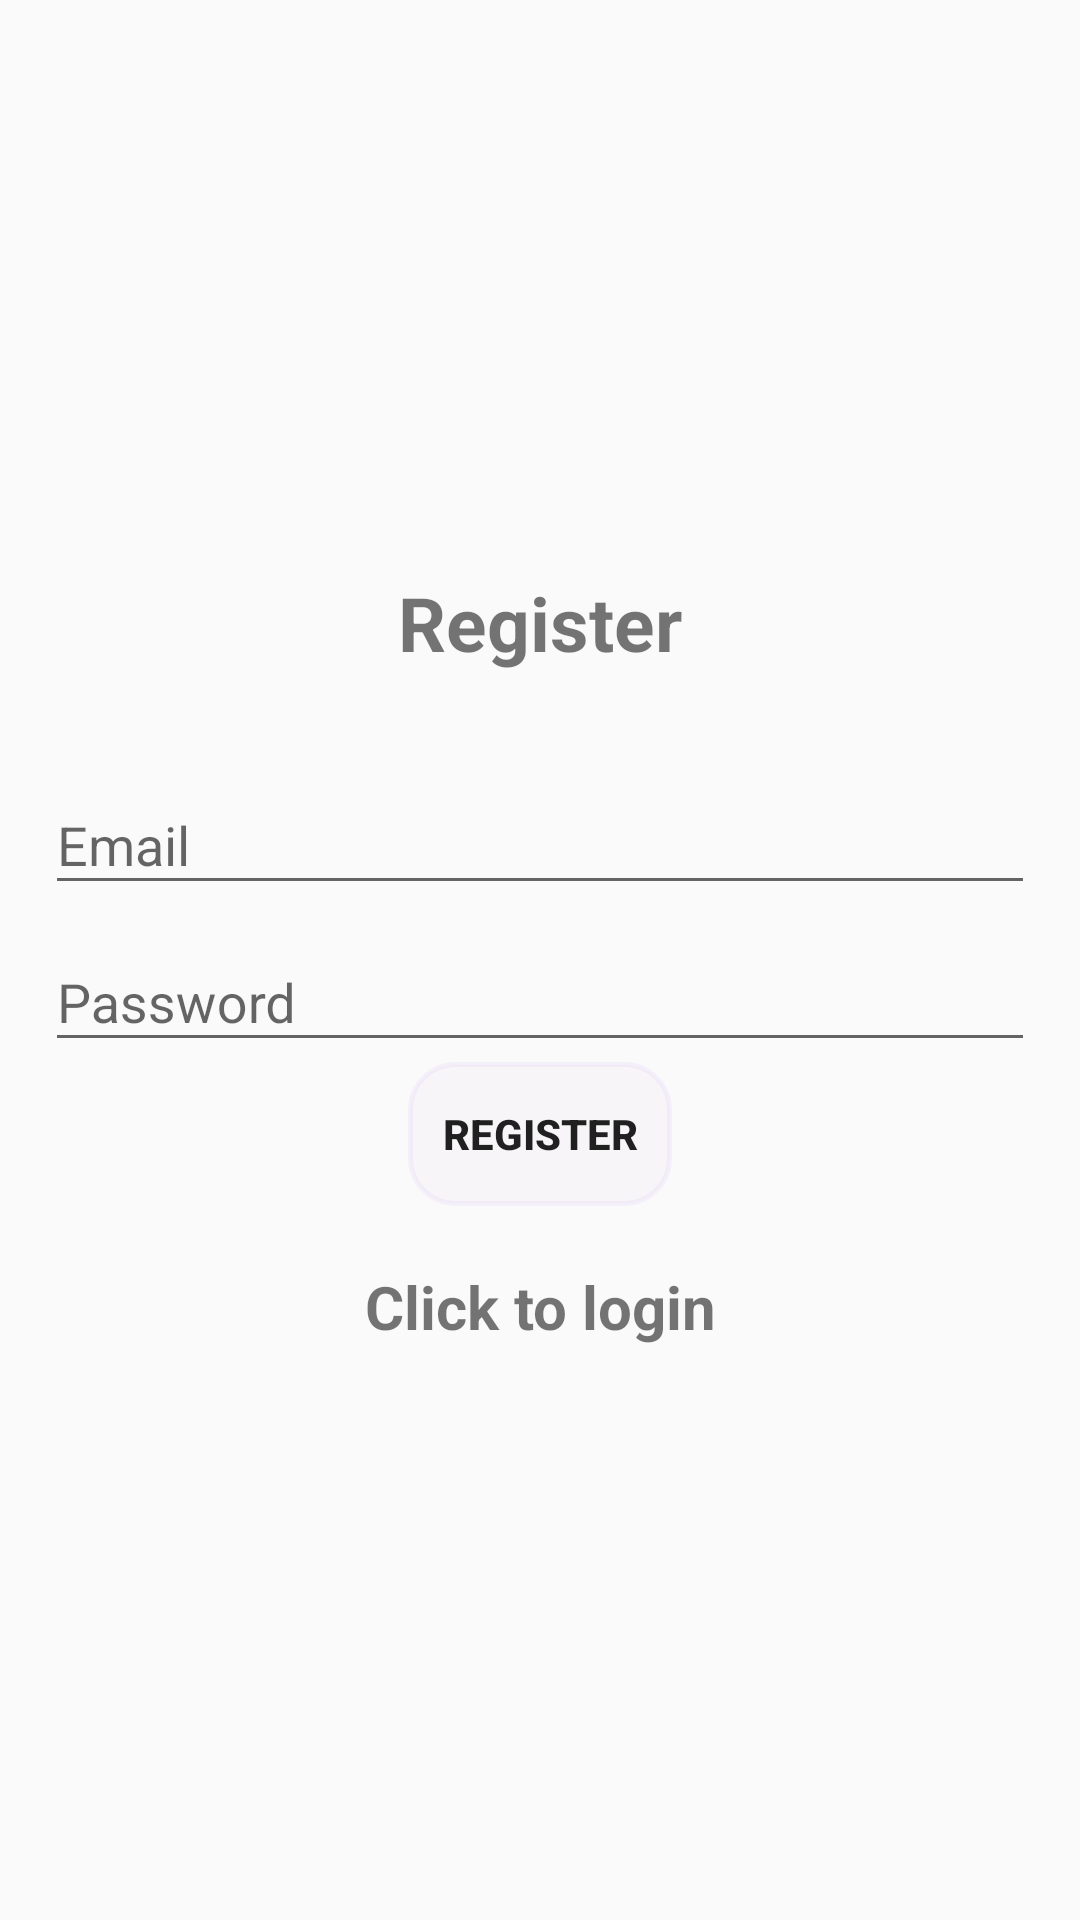

Here is an Android app screen rendered from its layout file. Give the layout XML and the strings, colors and styles it references.
<!-- AndroidManifest.xml: application theme AppTheme -->
<!-- res/layout/activity_register.xml -->
<?xml version="1.0" encoding="utf-8"?>
<LinearLayout xmlns:android="http://schemas.android.com/apk/res/android"
    xmlns:app="http://schemas.android.com/apk/res-auto"
    xmlns:tools="http://schemas.android.com/tools"
    android:layout_width="match_parent"
    android:orientation="vertical"
    android:gravity="center"
    android:layout_height="match_parent"
    android:background="@drawable/reg"
    android:padding="15dp"
    tools:context=".Register">

    <TextView
        android:text="@string/register"
        android:textSize="25sp"
        android:textStyle="bold"
        android:gravity="center"
        android:layout_marginBottom="25sp"
        android:layout_width="match_parent"
        android:layout_height="wrap_content"/>
    <com.google.android.material.textfield.TextInputLayout
        android:layout_width="match_parent"
        android:layout_height="wrap_content">
        <com.google.android.material.textfield.TextInputEditText
            android:id="@+id/email"
            android:hint="@string/email"
            android:inputType="textEmailAddress"
            android:layout_width="match_parent"
            android:layout_height="wrap_content" />
    </com.google.android.material.textfield.TextInputLayout>
    <com.google.android.material.textfield.TextInputLayout
        android:layout_width="match_parent"
        android:layout_height="wrap_content">
        <com.google.android.material.textfield.TextInputEditText
            android:id="@+id/password"
            android:hint="@string/password"
            android:visibility="visible"
            android:inputType="textPassword"
            android:layout_width="match_parent"
            android:layout_height="wrap_content" />
    </com.google.android.material.textfield.TextInputLayout>

    <ProgressBar
        android:layout_width="wrap_content"
        android:layout_height="wrap_content"
        android:visibility="gone"
        android:id="@+id/progressBar"
        />
    <Button
        android:id="@+id/register_btn"
        android:text="@string/register"
        android:background="@drawable/rect_round_2"
        android:textStyle="bold"
        android:layout_width="wrap_content"
        android:layout_height="wrap_content"
        />
    <TextView
        android:textStyle="bold"
        android:textSize="20sp"
        android:gravity="center"
        android:layout_marginTop="20dp"
        android:id="@+id/loginNow"
        android:text="@string/click_to_login"
        android:layout_width="match_parent"
        android:layout_height="wrap_content"/>



</LinearLayout>
<!-- resources referenced by this layout -->
<resources>
  <!-- drawable rect_round_2 (drawable) -->
  <?xml version="1.0" encoding="utf-8"?>
  <shape xmlns:android="http://schemas.android.com/apk/res/android">
      <solid android:color="#80F6F2F6"/>
      <stroke android:color="#0A6200EE" android:width="1.5dp"/>
      <corners android:radius="15dp"/>
  </shape>
  <string name="click_to_login">Click to login</string>
  <string name="email">Email</string>
  <string name="password">Password</string>
  <string name="register">Register</string>
  <style name="AppTheme" parent="Theme.AppCompat.Light.NoActionBar">
          <item name="colorPrimary">#00FFAA</item>
          <item name="colorPrimaryDark">#004D40</item>
          <item name="colorAccent">#FF4081</item>
      </style>
</resources>
